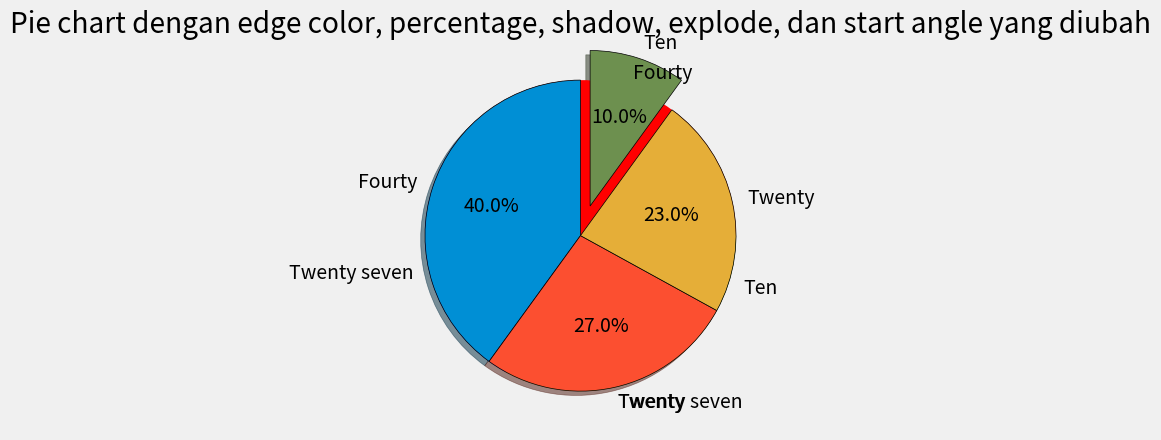

Generate this figure with matplotlib:
from matplotlib import pyplot as plt

plt.style.use('fivethirtyeight')

# Misal datanya seperti ini
slices= [40,27,23,10]

# Membuat label, index label harus sama dengan index slices
slc_labels= ['Fourty', 'Twenty seven', 'Twenty', 'Ten']
slc_colors= ['r', 'b', 'y', 'g']

# '%1d%%'
plt.pie(slices, labels=slc_labels, colors=slc_colors)

plt.title('Pie chart biasa dengan label dan color yang diubah')

plt.show()

# Pie chart dengan edge color, percentage, shadow, explode, dan start angle yang diubah

# Membuat explode, explode terdiri dari array yang panjang indexnya sama dengan slice
# Jika elemen ke 0 dari explode disetel ke 0, maka tidak terjadi apa2
# Jika elemen ke 1 dari explode disetel ke 0.1, maka itu akan bergeser sebesar 0.1 jari2 lingkaran ke luar
slc_explode= [0,0,0,0.2]

# Secara berurutan setelah argumen label
plt.pie(slices, labels=slc_labels, wedgeprops={'edgecolor':'black'}, autopct='%1.1f%%', shadow=True, explode=slc_explode, startangle=90)
# autopct: %1d%%' untuk integer

plt.title('Pie chart dengan edge color, percentage, shadow, explode, dan start angle yang diubah')

plt.show()